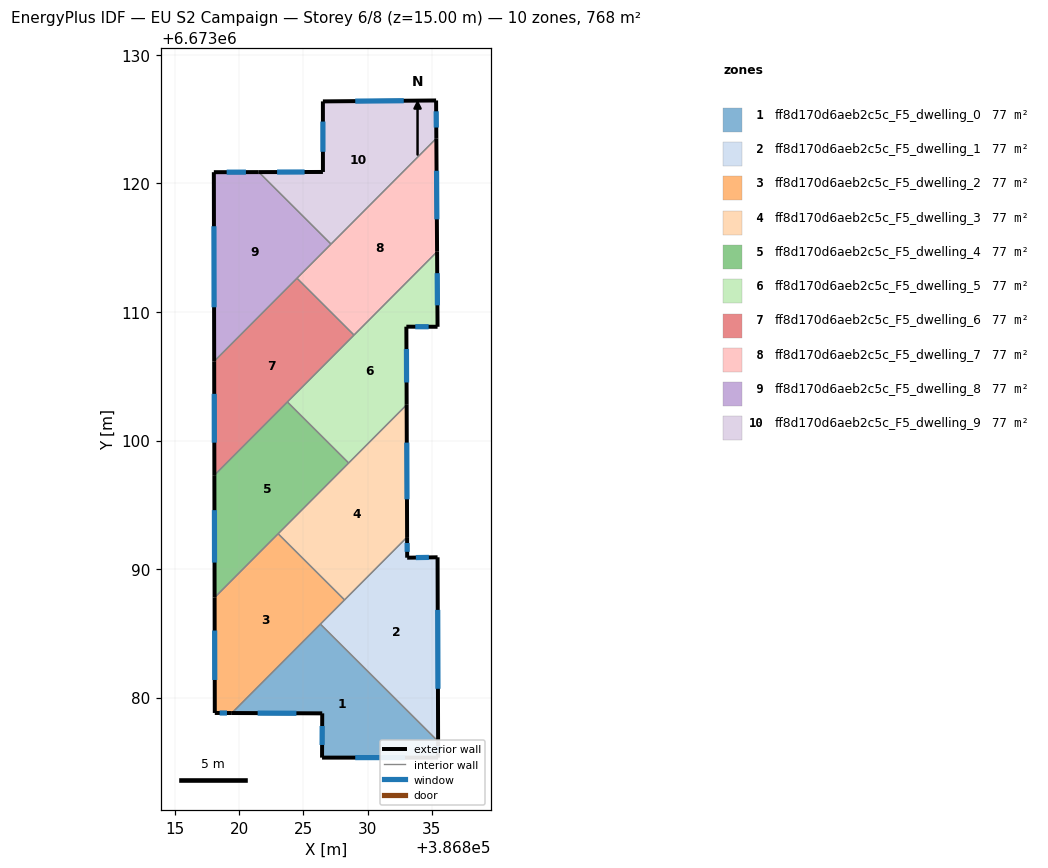
=== STOREY PLAN SPEC (per zone: floor XY polygon, exterior-wall plan segments, windows/doors) ===
zone 1: ff8d170d6aeb2c5c_F5_dwelling_0  (76.8 m²)
  floor: (386835.49, 6673076.59) (386835.49, 6673075.33) (386826.46, 6673075.33) (386826.47, 6673078.77) (386819.44, 6673078.80) (386826.33, 6673085.72)
  exterior wall: (386835.49, 6673075.33) – (386835.49, 6673076.59)  [1.3 m]
    window: (386835.49, 6673075.69) – (386835.49, 6673076.23)  [0.7 m²]
  exterior wall: (386826.46, 6673075.33) – (386835.49, 6673075.33)  [9.0 m]
    window: (386829.04, 6673075.33) – (386832.91, 6673075.33)  [5.0 m²]
  exterior wall: (386826.47, 6673078.77) – (386826.46, 6673075.33)  [3.4 m]
    window: (386826.47, 6673077.79) – (386826.46, 6673076.31)  [1.9 m²]
  exterior wall: (386819.44, 6673078.80) – (386826.47, 6673078.77)  [7.0 m]
    window: (386821.45, 6673078.79) – (386824.46, 6673078.78)  [3.9 m²]
  interior walls: 2
zone 2: ff8d170d6aeb2c5c_F5_dwelling_1  (76.8 m²)
  floor: (386835.45, 6673090.92) (386835.49, 6673076.59) (386826.33, 6673085.72) (386833.08, 6673092.48) (386833.08, 6673090.88)
  exterior wall: (386835.45, 6673090.92) – (386833.08, 6673090.88)  [2.4 m]
    window: (386834.77, 6673090.91) – (386833.76, 6673090.89)  [1.3 m²]
  exterior wall: (386835.49, 6673076.59) – (386835.45, 6673090.92)  [14.3 m]
    window: (386835.48, 6673080.69) – (386835.46, 6673086.82)  [7.9 m²]
  exterior wall: (386833.08, 6673090.88) – (386833.08, 6673092.48)  [1.6 m]
    window: (386833.08, 6673091.34) – (386833.08, 6673092.03)  [0.9 m²]
  interior walls: 3
zone 3: ff8d170d6aeb2c5c_F5_dwelling_2  (76.8 m²)
  floor: (386828.21, 6673087.60) (386819.44, 6673078.80) (386818.11, 6673078.80) (386818.10, 6673087.78) (386823.04, 6673092.75)
  exterior wall: (386818.11, 6673078.80) – (386819.44, 6673078.80)  [1.3 m]
    window: (386818.49, 6673078.80) – (386819.06, 6673078.80)  [0.7 m²]
  exterior wall: (386818.10, 6673087.78) – (386818.11, 6673078.80)  [9.0 m]
    window: (386818.10, 6673085.22) – (386818.11, 6673081.37)  [4.9 m²]
  interior walls: 4
zone 4: ff8d170d6aeb2c5c_F5_dwelling_3  (76.8 m²)
  floor: (386833.04, 6673102.78) (386833.08, 6673092.48) (386828.21, 6673087.60) (386823.04, 6673092.75)
  exterior wall: (386833.08, 6673092.48) – (386833.04, 6673102.78)  [10.3 m]
    window: (386833.07, 6673095.43) – (386833.05, 6673099.84)  [5.7 m²]
  interior walls: 4
zone 5: ff8d170d6aeb2c5c_F5_dwelling_4  (76.8 m²)
  floor: (386828.53, 6673098.25) (386818.10, 6673087.78) (386818.08, 6673097.30) (386823.76, 6673103.00)
  exterior wall: (386818.08, 6673097.30) – (386818.10, 6673087.78)  [9.5 m]
    window: (386818.09, 6673094.58) – (386818.09, 6673090.50)  [5.2 m²]
  interior walls: 4
zone 6: ff8d170d6aeb2c5c_F5_dwelling_5  (76.8 m²)
  floor: (386835.41, 6673114.69) (386835.44, 6673108.85) (386833.02, 6673108.86) (386833.04, 6673102.78) (386828.53, 6673098.25) (386823.76, 6673103.00)
  exterior wall: (386835.44, 6673108.85) – (386835.41, 6673114.69)  [5.8 m]
    window: (386835.43, 6673110.52) – (386835.42, 6673113.02)  [3.2 m²]
  exterior wall: (386833.02, 6673108.86) – (386835.44, 6673108.85)  [2.4 m]
    window: (386833.71, 6673108.85) – (386834.75, 6673108.85)  [1.3 m²]
  exterior wall: (386833.04, 6673102.78) – (386833.02, 6673108.86)  [6.1 m]
    window: (386833.03, 6673104.51) – (386833.02, 6673107.12)  [3.3 m²]
  interior walls: 4
zone 7: ff8d170d6aeb2c5c_F5_dwelling_6  (76.8 m²)
  floor: (386828.95, 6673108.20) (386818.08, 6673097.30) (386818.07, 6673106.16) (386824.51, 6673112.62)
  exterior wall: (386818.07, 6673106.16) – (386818.08, 6673097.30)  [8.9 m]
    window: (386818.07, 6673103.63) – (386818.08, 6673099.83)  [4.9 m²]
  interior walls: 4
zone 8: ff8d170d6aeb2c5c_F5_dwelling_7  (76.8 m²)
  floor: (386835.35, 6673123.50) (386835.41, 6673114.69) (386828.95, 6673108.20) (386824.51, 6673112.62)
  exterior wall: (386835.41, 6673114.69) – (386835.35, 6673123.50)  [8.8 m]
    window: (386835.39, 6673117.21) – (386835.37, 6673120.98)  [4.9 m²]
  interior walls: 4
zone 9: ff8d170d6aeb2c5c_F5_dwelling_8  (76.8 m²)
  floor: (386827.16, 6673115.28) (386818.07, 6673106.16) (386818.04, 6673120.87) (386821.53, 6673120.88)
  exterior wall: (386821.53, 6673120.88) – (386818.04, 6673120.87)  [3.5 m]
    window: (386820.54, 6673120.88) – (386819.04, 6673120.87)  [1.9 m²]
  exterior wall: (386818.04, 6673120.87) – (386818.07, 6673106.16)  [14.7 m]
    window: (386818.05, 6673116.67) – (386818.06, 6673110.36)  [8.1 m²]
  interior walls: 3
zone 10: ff8d170d6aeb2c5c_F5_dwelling_9  (76.8 m²)
  floor: (386835.33, 6673126.45) (386835.35, 6673123.50) (386827.16, 6673115.28) (386821.53, 6673120.88) (386826.53, 6673120.89) (386826.53, 6673126.38)
  exterior wall: (386835.35, 6673123.50) – (386835.33, 6673126.45)  [2.9 m]
    window: (386835.34, 6673124.35) – (386835.34, 6673125.61)  [1.6 m²]
  exterior wall: (386826.53, 6673120.89) – (386821.53, 6673120.88)  [5.0 m]
    window: (386825.10, 6673120.89) – (386822.96, 6673120.88)  [2.8 m²]
  exterior wall: (386826.53, 6673126.38) – (386826.53, 6673120.89)  [5.5 m]
    window: (386826.53, 6673124.81) – (386826.53, 6673122.46)  [3.0 m²]
  exterior wall: (386835.33, 6673126.45) – (386826.53, 6673126.38)  [8.8 m]
    window: (386832.82, 6673126.43) – (386829.04, 6673126.40)  [4.9 m²]
  interior walls: 2

=== DERIVED (storey summary) ===
Building: EU S2 Campaign
Storey: 6 of 8  (floor level z = 15.00 m)
Storey gross floor area: 767.8 m²
Zones on this storey: 10
  - ff8d170d6aeb2c5c_F5_dwelling_0: floor 76.8 m²; exterior wall 20.8 m (62.3 m²); 4 window(s) 11.4 m²; WWR 18.4%
  - ff8d170d6aeb2c5c_F5_dwelling_1: floor 76.8 m²; exterior wall 18.3 m (54.9 m²); 3 window(s) 10.1 m²; WWR 18.4%
  - ff8d170d6aeb2c5c_F5_dwelling_2: floor 76.8 m²; exterior wall 10.3 m (30.9 m²); 2 window(s) 5.7 m²; WWR 18.4%
  - ff8d170d6aeb2c5c_F5_dwelling_3: floor 76.8 m²; exterior wall 10.3 m (30.9 m²); 1 window(s) 5.7 m²; WWR 18.4%
  - ff8d170d6aeb2c5c_F5_dwelling_4: floor 76.8 m²; exterior wall 9.5 m (28.6 m²); 1 window(s) 5.2 m²; WWR 18.4%
  - ff8d170d6aeb2c5c_F5_dwelling_5: floor 76.8 m²; exterior wall 14.3 m (43.0 m²); 3 window(s) 7.9 m²; WWR 18.4%
  - ff8d170d6aeb2c5c_F5_dwelling_6: floor 76.8 m²; exterior wall 8.9 m (26.6 m²); 1 window(s) 4.9 m²; WWR 18.4%
  - ff8d170d6aeb2c5c_F5_dwelling_7: floor 76.8 m²; exterior wall 8.8 m (26.5 m²); 1 window(s) 4.9 m²; WWR 18.4%
  - ff8d170d6aeb2c5c_F5_dwelling_8: floor 76.8 m²; exterior wall 18.2 m (54.6 m²); 2 window(s) 10.0 m²; WWR 18.4%
  - ff8d170d6aeb2c5c_F5_dwelling_9: floor 76.8 m²; exterior wall 22.2 m (66.7 m²); 4 window(s) 12.3 m²; WWR 18.4%
Zone adjacency (shared interzone walls):
  - ff8d170d6aeb2c5c_F5_dwelling_0 ↔ ff8d170d6aeb2c5c_F5_dwelling_1
  - ff8d170d6aeb2c5c_F5_dwelling_0 ↔ ff8d170d6aeb2c5c_F5_dwelling_2
  - ff8d170d6aeb2c5c_F5_dwelling_1 ↔ ff8d170d6aeb2c5c_F5_dwelling_2
  - ff8d170d6aeb2c5c_F5_dwelling_1 ↔ ff8d170d6aeb2c5c_F5_dwelling_3
  - ff8d170d6aeb2c5c_F5_dwelling_2 ↔ ff8d170d6aeb2c5c_F5_dwelling_3
  - ff8d170d6aeb2c5c_F5_dwelling_2 ↔ ff8d170d6aeb2c5c_F5_dwelling_4
  - ff8d170d6aeb2c5c_F5_dwelling_3 ↔ ff8d170d6aeb2c5c_F5_dwelling_4
  - ff8d170d6aeb2c5c_F5_dwelling_3 ↔ ff8d170d6aeb2c5c_F5_dwelling_5
  - ff8d170d6aeb2c5c_F5_dwelling_4 ↔ ff8d170d6aeb2c5c_F5_dwelling_5
  - ff8d170d6aeb2c5c_F5_dwelling_4 ↔ ff8d170d6aeb2c5c_F5_dwelling_6
  - ff8d170d6aeb2c5c_F5_dwelling_5 ↔ ff8d170d6aeb2c5c_F5_dwelling_6
  - ff8d170d6aeb2c5c_F5_dwelling_5 ↔ ff8d170d6aeb2c5c_F5_dwelling_7
  - ff8d170d6aeb2c5c_F5_dwelling_6 ↔ ff8d170d6aeb2c5c_F5_dwelling_7
  - ff8d170d6aeb2c5c_F5_dwelling_6 ↔ ff8d170d6aeb2c5c_F5_dwelling_8
  - ff8d170d6aeb2c5c_F5_dwelling_7 ↔ ff8d170d6aeb2c5c_F5_dwelling_8
  - ff8d170d6aeb2c5c_F5_dwelling_7 ↔ ff8d170d6aeb2c5c_F5_dwelling_9
  - ff8d170d6aeb2c5c_F5_dwelling_8 ↔ ff8d170d6aeb2c5c_F5_dwelling_9